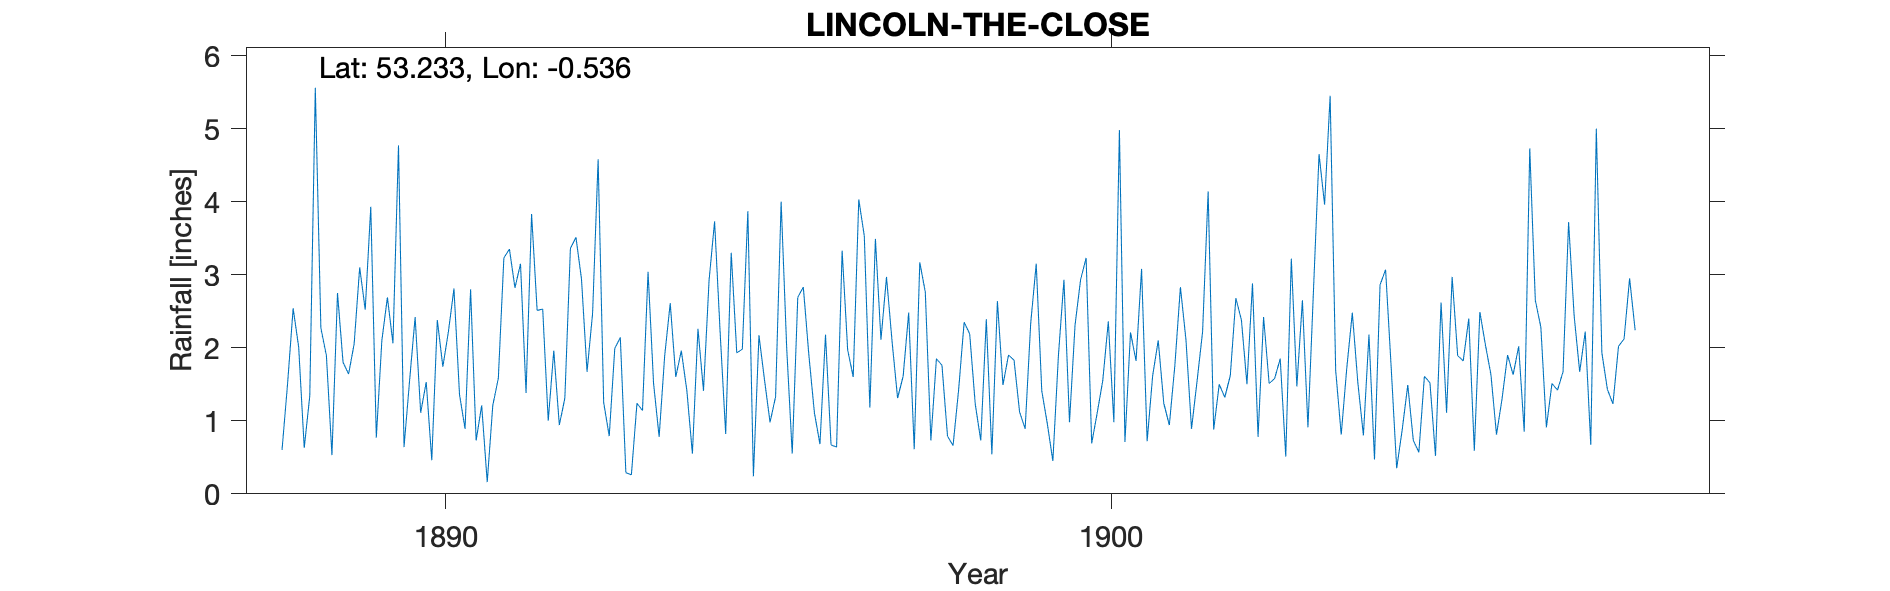

The data file committed next to this chart (first rows):
LINCOLN - THE CLOSE, , , , , , , , , , , , , , , , , , , , , 
Grid ref, SK978717, Long, -0.536, Lat, 53.23, Elevation, 185, ft, , , , , , , , , , , , , 
Station no, RR2727, , , , , , , , , , , , , , , , , , , , 
, 1888, 1889, 1890, 1891, 1892, 1893, 1894, 1895, 1896, 1897, 1898, 1899, 1900, 1901, 1902, 1903, 1904, 1905, 1906, 1907, 1908
January, 0.60, 1.64, 2.42, 1.21, 1.00, 1.99, 1.96, 3.87, 1.11, 2.11, 0.79, 1.83, 2.93, 0.72, 0.88, 1.85, 1.72, 0.73, 2.49, 0.91, 1.23
February, 1.51, 2.05, 1.11, 0.16, 1.96, 2.14, 1.41, 0.24, 0.68, 2.97, 0.66, 1.12, 3.23, 1.62, 1.50, 0.51, 2.48, 0.57, 2.04, 1.51, 2.02
March, 2.54, 3.10, 1.53, 1.21, 0.94, 0.29, 0.55, 2.17, 2.18, 2.09, 1.42, 0.89, 0.69, 2.10, 1.32, 3.22, 1.52, 1.61, 1.63, 1.42, 2.12
April, 2.01, 2.52, 0.46, 1.58, 1.31, 0.26, 2.26, 1.56, 0.67, 1.31, 2.35, 2.33, 1.11, 1.24, 1.62, 1.47, 0.80, 1.52, 0.81, 1.67, 2.95
May, 0.63, 3.93, 2.38, 3.23, 3.36, 1.24, 1.41, 0.98, 0.64, 1.61, 2.19, 3.15, 1.55, 0.94, 2.68, 2.65, 2.18, 0.52, 1.30, 3.72, 2.24
June, 1.34, 0.77, 1.74, 3.35, 3.51, 1.14, 2.92, 1.33, 3.33, 2.48, 1.23, 1.41, 2.36, 1.76, 2.38, 0.91, 0.47, 2.62, 1.90, 2.44, 
July, 5.56, 2.10, 2.22, 2.82, 2.94, 3.04, 3.73, 4.00, 1.97, 0.61, 0.73, 0.96, 0.98, 2.83, 1.50, 2.79, 2.86, 1.11, 1.63, 1.67, 
August, 2.27, 2.69, 2.81, 3.15, 1.67, 1.51, 2.21, 2.00, 1.60, 3.17, 2.39, 0.45, 4.98, 2.11, 2.88, 4.65, 3.07, 2.97, 2.02, 2.22, 
September, 1.89, 2.06, 1.36, 1.38, 2.47, 0.78, 0.82, 0.55, 4.03, 2.76, 0.54, 1.89, 0.71, 0.89, 0.78, 3.96, 1.74, 1.89, 0.85, 0.67, 
October, 0.53, 4.77, 0.89, 3.83, 4.58, 1.89, 3.30, 2.69, 3.53, 0.73, 2.64, 2.93, 2.21, 1.54, 2.42, 5.45, 0.35, 1.82, 4.73, 5.00, 
November, 2.75, 0.64, 2.80, 2.51, 1.25, 2.61, 1.93, 2.83, 1.18, 1.85, 1.49, 0.98, 1.82, 2.22, 1.51, 1.69, 0.88, 2.40, 2.65, 1.93, 
December, 1.80, 1.55, 0.73, 2.53, 0.79, 1.60, 1.98, 1.90, 3.49, 1.76, 1.90, 2.31, 3.08, 4.14, 1.58, 0.81, 1.49, 0.59, 2.28, 1.43, 
Total, 23.43, 27.82, 20.45, 26.96, 25.78, 18.49, 24.48, 24.12, 24.41, 23.45, 18.33, 20.25, 25.65, 22.11, 21.05, 29.96, 19.56, 18.35, 24.33, 24.59, 
TYRain_1880-1889_08_pt1/045, , , , , , , , , , , , , , , , , , , , , 
TYRain_1890-1899_13_pt1/173, , , , , , , , , , , , , , , , , , , , , 
TYRain_1900-1909_17_pt1/116, , , , , , , , , , , , , , , , , , , , , 
# No details on the exact location. The …, , , , , , , , , , , , , , , , , , , , , 
